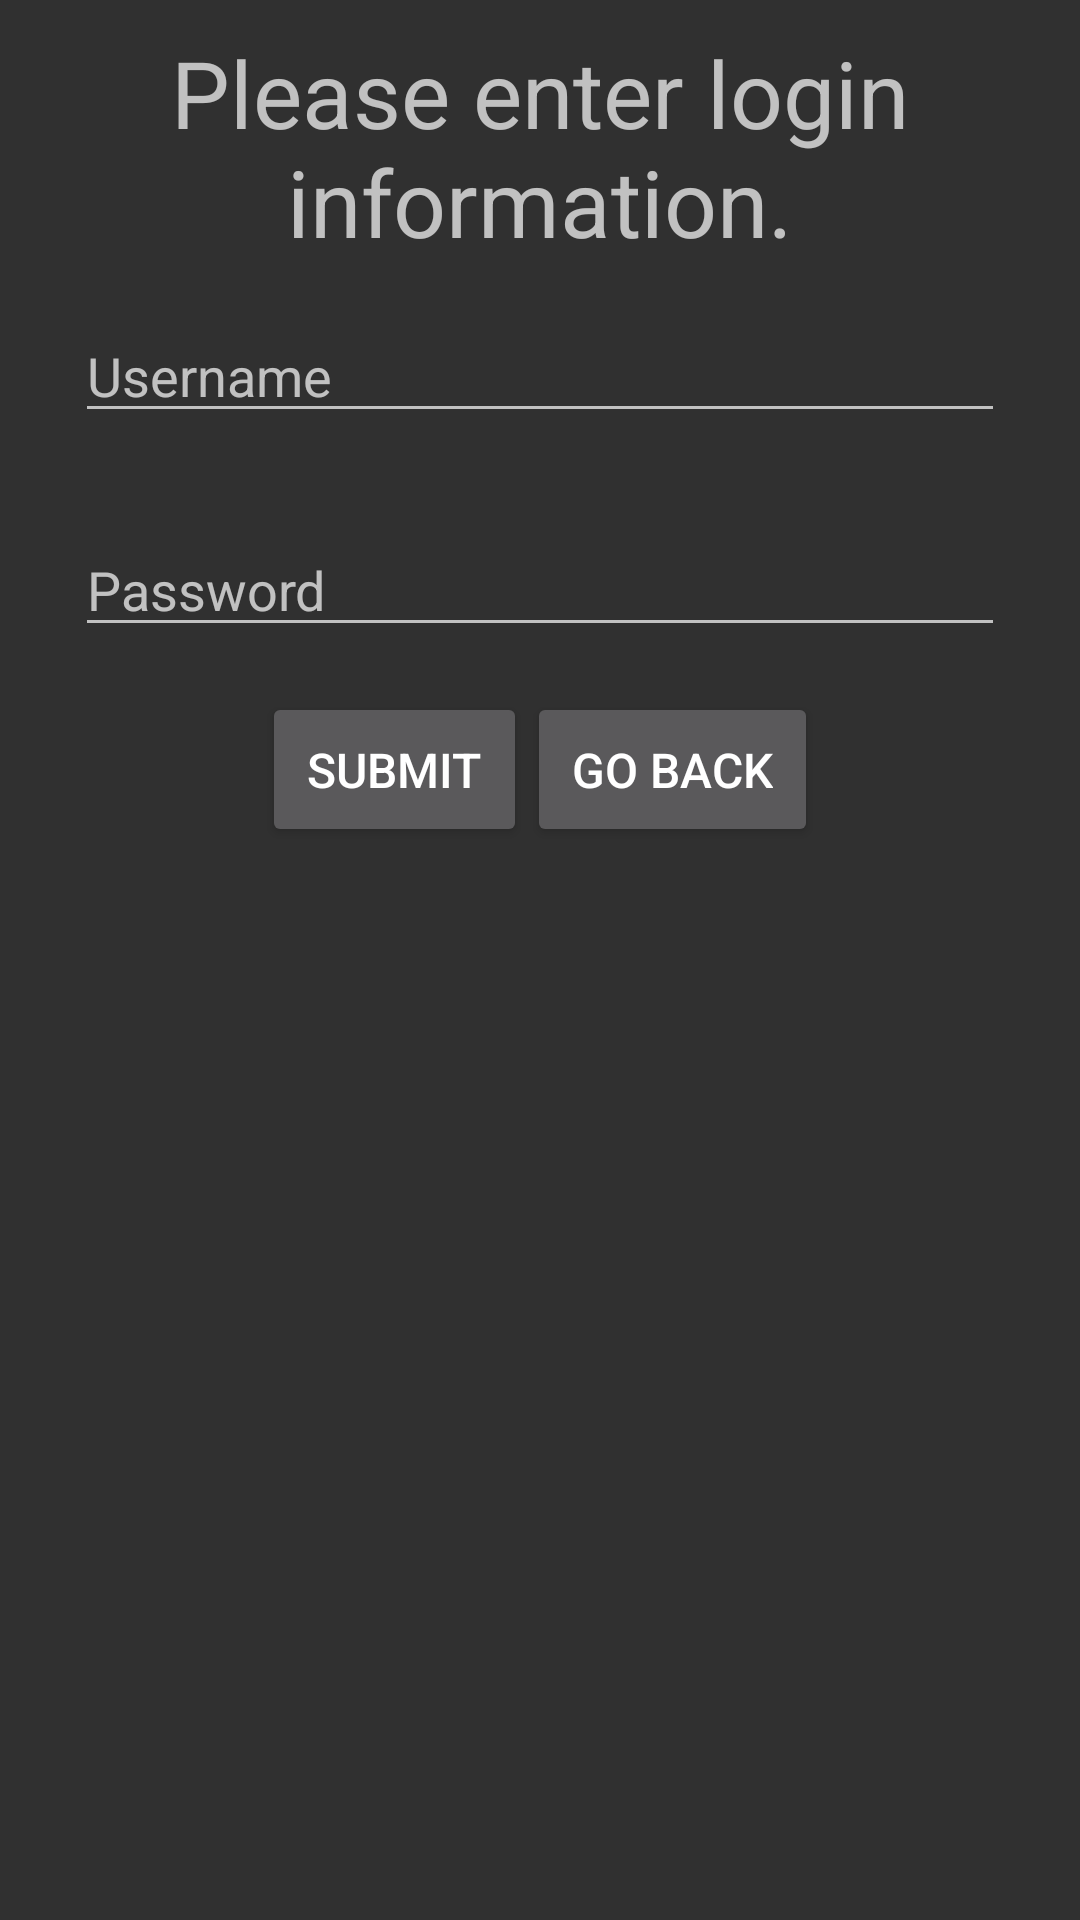

The Android layout XML behind this screen, and the referenced resources:
<!-- AndroidManifest.xml: application theme Theme.AppCompat -->
<!-- res/layout/activity_tracklogin.xml -->
<?xml version="1.0" encoding="utf-8"?>
<RelativeLayout xmlns:android="http://schemas.android.com/apk/res/android"
    android:layout_width="match_parent"
    android:layout_height="match_parent"
    android:paddingLeft="10dp"
    android:paddingRight="10dp">

    <TextView
        android:id="@+id/LoginText"
        android:layout_width="match_parent"
        android:layout_height="wrap_content"
        android:paddingTop="10dp"
        android:textAlignment="center"
        android:textSize="15pt"
        android:text="@string/str_loginWelcome"/>

    <LinearLayout
        android:id="@+id/LoginInfo"
        android:layout_width="match_parent"
        android:layout_height="wrap_content"
        android:layout_below="@+id/LoginText"
        android:orientation="horizontal"
        android:padding="15dp">

        <EditText
            android:id="@+id/userField"
            android:layout_width="0dp"
            android:singleLine="true"
            android:layout_height="wrap_content"
            android:layout_weight=".2"
            android:hint="@string/str_Username"/>

    </LinearLayout>

    <LinearLayout
        android:id="@+id/LoginInfo2"
        android:layout_width="match_parent"
        android:layout_height="wrap_content"
        android:layout_below="@+id/LoginInfo"
        android:orientation="horizontal"
        android:padding="15dp">

        <EditText
            android:id="@+id/passField"
            android:layout_width="0dp"
            android:singleLine="true"
            android:layout_height="wrap_content"
            android:layout_weight=".2"
            android:inputType="textPassword"
            android:hint="@string/str_Password"/>

    </LinearLayout>

    <RelativeLayout
        android:id="@+id/buttonContainer"
        android:layout_width="match_parent"
        android:layout_height="wrap_content"
        android:layout_below="@+id/LoginInfo2"
        android:gravity="center">

        <Button
            android:id="@+id/Login"
            android:padding="15dp"
            android:layout_width="wrap_content"
            android:layout_height="wrap_content"
            android:textSize="16sp"
            android:text="@string/str_submit"/>

        <Button
            android:id="@+id/goBack"
            android:padding="15dp"
            android:layout_width="wrap_content"
            android:layout_height="wrap_content"
            android:layout_toEndOf="@+id/Login"
            android:textSize="16sp"
            android:text="@string/str_goBack"/>

    </RelativeLayout>

</RelativeLayout>
<!-- resources referenced by this layout -->
<resources>
  <string name="str_Password">Password</string>
  <string name="str_Username">Username</string>
  <string name="str_goBack">Go Back</string>
  <string name="str_loginWelcome">Please enter login information.</string>
  <string name="str_submit">Submit</string>
</resources>
